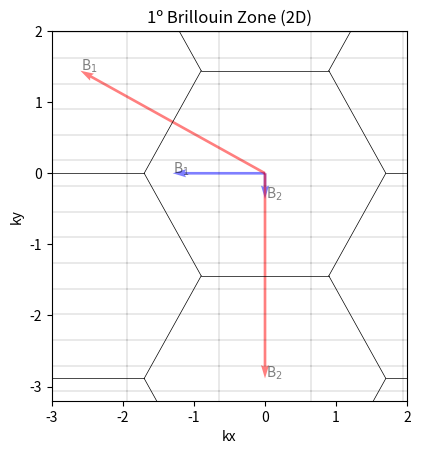

Python code for this plot:
import numpy as np
import matplotlib.pyplot as plt
from scipy.spatial import Voronoi




#---------------------------------------------------------
# Vetores da rede real (Supercélula S) -------------------
#---------------------------------------------------------
S1x = -4.8376251965;  S1y =  0.00000000000;  S1z = 0.000000000000
S2x =  0.0000000000;  S2y = -17.4125575085;  S2z = 0.000000000000
S3x =  0.0000000000;  S3y =  0.00000000000;  S3z = 34.87887456188 
#-----------------------------------------------------------------




#--------------------------------------------------------------------
# Vetores da rede real (Rede Pristina P) ----------------------------
#--------------------------------------------------------------------
P1x = -2.418812598250;  P1y =  0.0000000000000;  P1z = 0.000000000000
P2x = -1.209406299125;  P2y = -2.1765696885625;  P2z = 0.000000000000
P3x =  0.000000000000;  P3y =  0.0000000000000;  P3z = 34.87887456188
#--------------------------------------------------------------------
# k-points de interesse (Rede Pristina P) ---------------------------
#--------------------------------------------------------------------
K1u = [ [+0.5, +0.0], [+0.0, +0.5], [-0.5, +0.0], [+0.0, -0.5], [+0.5, +0.5], [-0.5, -0.5] ]
K1u += [ [-0.6666666666666666, -0.3333333333333333], [+0.6666666666666666, +0.3333333333333333] ]
#-----------------------------------------------------------------------------------------------




#------------------------------------------------------
# Obtendo a rede recíproca da Supercélula S -----------
#------------------------------------------------------
ss1 = S1x*((S2y*S3z) - (S2z*S3y))
ss2 = S1y*((S2z*S3x) - (S2x*S3z))
ss3 = S1z*((S2x*S3y) - (S2y*S3x))
ss =  ss1 + ss2 + ss3
#-------------------------------
B1x = ((S2y*S3z) - (S2z*S3y))/ss
B1y = ((S2z*S3x) - (S2x*S3z))/ss 
B1z = ((S2x*S3y) - (S2y*S3x))/ss
B2x = ((S3y*S1z) - (S3z*S1y))/ss                             
B2y = ((S3z*S1x) - (S3x*S1z))/ss
B2z = ((S3x*S1y) - (S3y*S1x))/ss
B3x = ((S1y*S2z) - (S1z*S2y))/ss
B3y = ((S1z*S2x) - (S1x*S2z))/ss
B3z = ((S1x*S2y) - (S1y*S2x))/ss
#-------------------------------
ft = 6.2831853071795860
S1b = [B1x*ft, B1y*ft]
S2b = [B2x*ft, B2y*ft]
#---------------------




#------------------------------------------------------
# Obtendo a rede recíproca da Rede Pristina P ---------
# Obtendo as coord. cart. dos k-points de interesse ---
#------------------------------------------------------
ss1 = P1x*((P2y*P3z) - (P2z*P3y))
ss2 = P1y*((P2z*P3x) - (P2x*P3z))
ss3 = P1z*((P2x*P3y) - (P2y*P3x))
ss =  ss1 + ss2 + ss3
#-------------------------------
B1x = ((P2y*P3z) - (P2z*P3y))/ss
B1y = ((P2z*P3x) - (P2x*P3z))/ss 
B1z = ((P2x*P3y) - (P2y*P3x))/ss
B2x = ((P3y*P1z) - (P3z*P1y))/ss                             
B2y = ((P3z*P1x) - (P3x*P1z))/ss
B2z = ((P3x*P1y) - (P3y*P1x))/ss
B3x = ((P1y*P2z) - (P1z*P2y))/ss
B3y = ((P1z*P2x) - (P1x*P2z))/ss
B3z = ((P1x*P2y) - (P1y*P2x))/ss
#-------------------------------
ft = 6.2831853071795860
P1b = [B1x*ft, B1y*ft]
P2b = [B2x*ft, B2y*ft]
#---------------------




#-----------------------
fig, ax = plt.subplots()
#-----------------------

#-------------------------------------------------------------
# Construindo a BZ 2D usando Voronoi (Supercélula S) ---------
#-------------------------------------------------------------
nx, ny = 12, 12  # Número de pontos na grade
points = np.dot(np.mgrid[-nx:nx+1, -ny:ny+1].reshape(2, -1).T, np.array([S1b, S2b]))
vor = Voronoi(points)
#--------------------------------
# Plotando a zona de Brillouin 2D
#--------------------------------
for simplex in vor.ridge_vertices:
    simplex = np.asarray(simplex)
    if np.all(simplex >= 0): ax.plot(vor.vertices[simplex, 0], vor.vertices[simplex, 1], color = 'black', linewidth = 0.25, alpha = 0.5, zorder=3)
#------------------------------------------------------------------------------------------------
plt.quiver(0, 0, S1b[0], S1b[1], angles='xy', scale_units='xy', scale=1.0, color='blue', alpha = 0.5, zorder=0)
plt.quiver(0, 0, S2b[0], S2b[1], angles='xy', scale_units='xy', scale=1.0, color='blue', alpha = 0.5, zorder=0)
plt.text((S1b[0] +0.005), (S1b[1] +0.005), "B$_1$", fontsize=10, alpha = 0.5, color="black")
plt.text((S2b[0] +0.010), (S2b[1] +0.010), "B$_2$", fontsize=10, alpha = 0.5, color="black")
#-------------------------------------------------------------------------------------------



#-------------------------------------------------------------
# Construindo a BZ 2D usando Voronoi (Rede Pristina P) -------
#-------------------------------------------------------------
nx, ny = 12, 12  # Número de pontos na grade
points = np.dot(np.mgrid[-nx:nx+1, -ny:ny+1].reshape(2, -1).T, np.array([P1b, P2b]))
vor = Voronoi(points)
#--------------------------------
# Plotando a zona de Brillouin 2D
#--------------------------------
for simplex in vor.ridge_vertices:
    simplex = np.asarray(simplex)
    if np.all(simplex >= 0): ax.plot(vor.vertices[simplex, 0], vor.vertices[simplex, 1], color = 'black', linewidth = 0.5, zorder=2)
#------------------------------------------------------------------------------------------------
plt.quiver(0, 0, P1b[0], P1b[1], angles='xy', scale_units='xy', scale=1.0, color='red', alpha = 0.5, zorder=1)
plt.quiver(0, 0, P2b[0], P2b[1], angles='xy', scale_units='xy', scale=1.0, color='red', alpha = 0.5, zorder=1)
plt.text((P1b[0] +0.005), (P1b[1] +0.005), "B$_1$", fontsize=10, alpha = 0.5, color="black")
plt.text((P2b[0] +0.010), (P2b[1] +0.010), "B$_2$", fontsize=10, alpha = 0.5, color="black")
#-------------------------------------------------------------------------------------------




#-----------------------------------------------------------------
# Ajustar os limites dos eixos para refletir os comprimentos reais
#-----------------------------------------------------------------
Sx_min, Sx_max = vor.vertices[:, 0].min(), vor.vertices[:, 0].max()
Sy_min, Sy_max = vor.vertices[:, 1].min(), vor.vertices[:, 1].max()

# Adicionar configuração do gráfico
plt.title("1º Brillouin Zone (2D)")
plt.xlabel("kx")
plt.ylabel("ky")

x_min = -3.0
x_max = +2.0
y_min = -3.2
y_max = +2.0

plt.xlim((x_min, x_max))
plt.ylim((y_min, y_max))

#----------------------------------------------------
# Ajustar aspect ratio para refletir proporções reais
#----------------------------------------------------
ax.set_box_aspect(abs((y_max - y_min) / (x_max - x_min)))   # Razão dos comprimentos dos eixos

plt.savefig('Brillouin_Zone_2D_Cr2Br2S2_C2.png', dpi = 600, bbox_inches='tight', pad_inches=0)
plt.savefig('Brillouin_Zone_2D_Cr2Br2S2_C2.eps', dpi = 600, bbox_inches='tight', pad_inches=0)
# plt.show()
